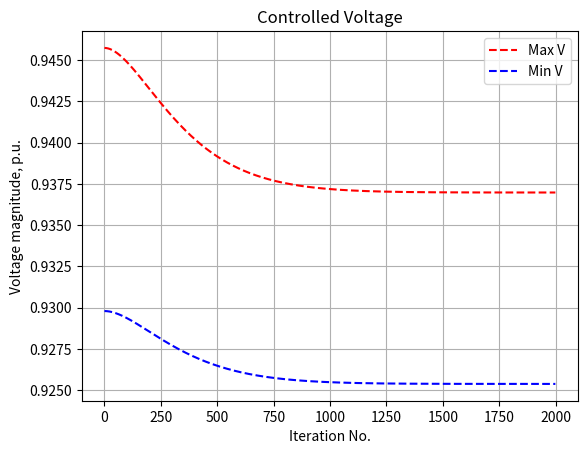
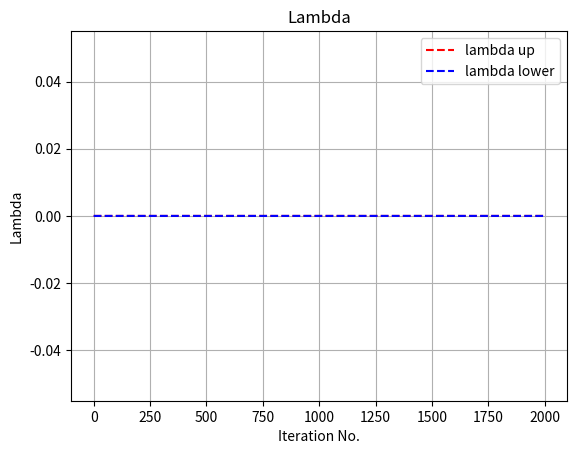
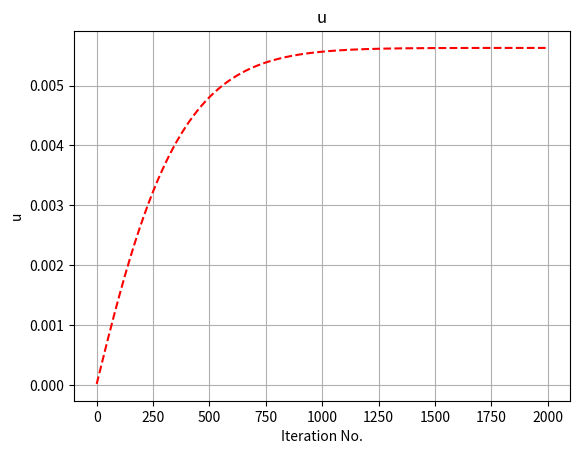
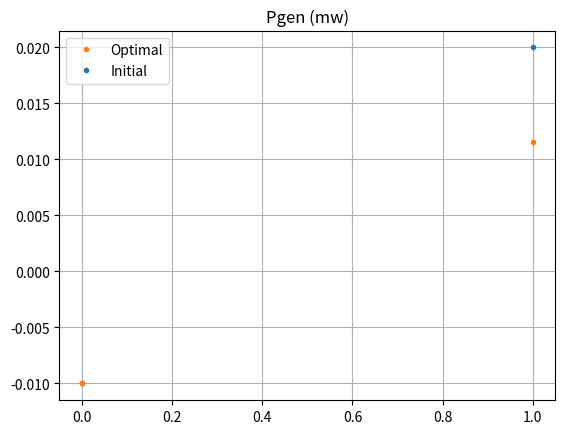
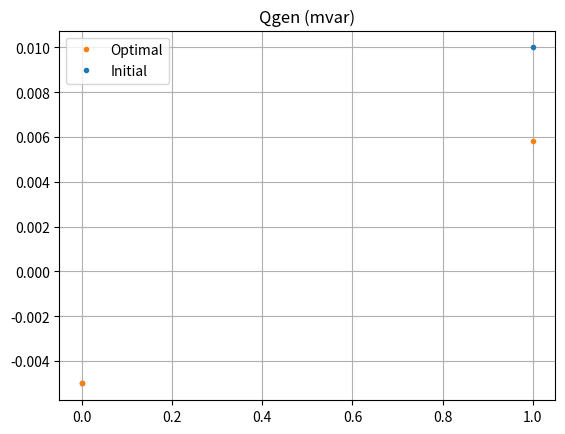
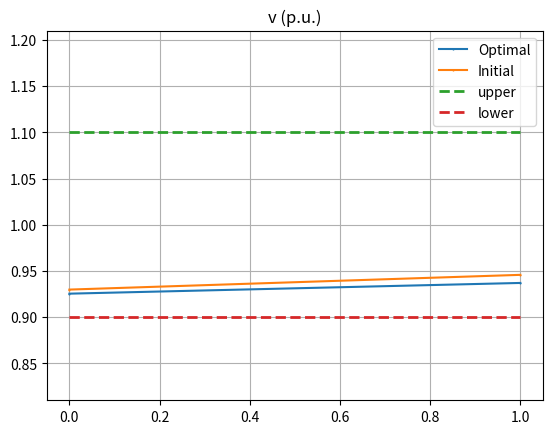
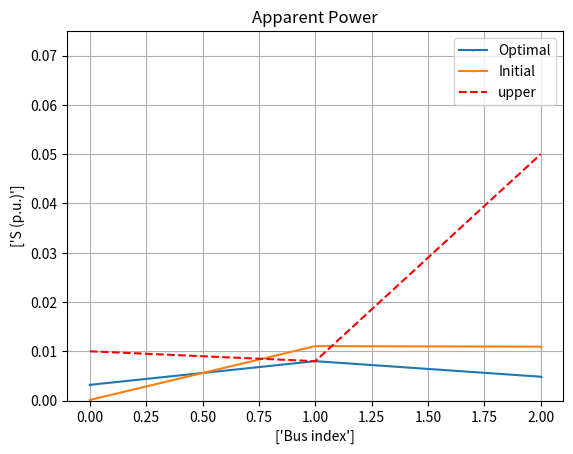
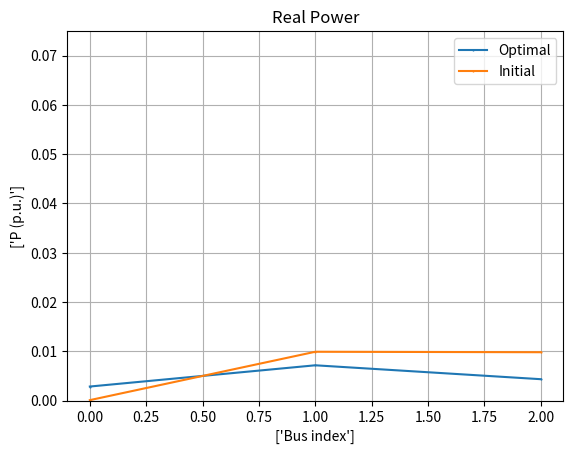
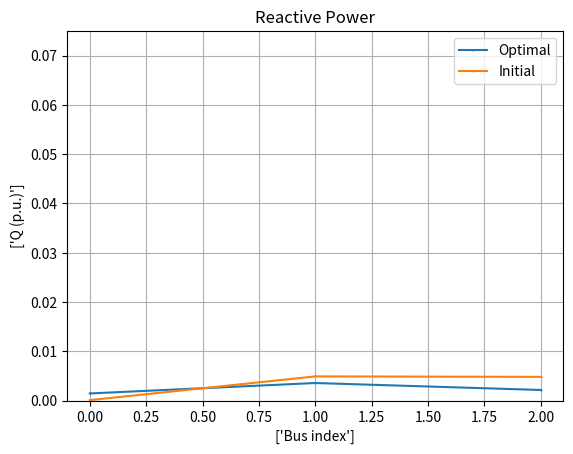

Recreate these plots in Python, in order.
# -*- coding: utf-8 -*-
"""
Created on Sun Apr 24 21:36:19 2022

[redacted]
"""
import numpy as np
from scipy.sparse.csgraph import minimum_spanning_tree

import matplotlib.pyplot as plt
# apparent power flow limit model


# branch table [fbus,tbus]
# brh_fbus=np.concatenate((net.line.from_bus.values,net.trafo.hv_bus.values))
# brh_tbus=np.concatenate((net.line.to_bus.values,net.trafo.lv_bus.values))
brh_fbus=np.array([0,1,0])
brh_tbus=np.array([1,2,2])
nbrh=len(brh_fbus)

brh_y=np.zeros(nbrh,dtype=complex)
# branch impedance
for i in range(nbrh):
    brh_y[i]=1/(1+1j)
brh_z=1/brh_y

busid_N=[0,1,2]
busid_LL=[1,2]
busid_slack=0

brh_t=np.array([],dtype='int64').reshape(0)# tree branch

nbus=len(busid_N)
nLL=len(busid_LL)
# branch_tb[:,0]=fbus
# branch_tb[:,1]=tbus


A0=np.zeros((nbus,nbus))
bus_tp=np.array([],dtype='int64').reshape(0)
busid_N=list(range(nbus))
for ibus in range(nbus):
    busid_tp=busid_N[ibus]
    idbrh_f=np.where(brh_fbus==busid_tp)[0]#branch id of branches whose fbus is busid_tp
    bus_tp=brh_tbus[idbrh_f]
    
    idbrh_t=np.where(brh_tbus==busid_tp)[0]
    bus_tp=np.concatenate((bus_tp,brh_fbus[idbrh_t]))
    
    A0[busid_tp,bus_tp]=1
    A0[bus_tp,busid_tp]=1    

tree=minimum_spanning_tree(A0)
out_ind = np.transpose(np.nonzero(tree))

# tree branch id
id_brh_tb=np.zeros((nbus,nbus),dtype='int64')
for i in range(nbrh):
    fbus_tp=brh_fbus[i]
    tbus_tp=brh_tbus[i]
    id_brh_tb[fbus_tp,tbus_tp]=i
    id_brh_tb[tbus_tp,fbus_tp]=i

#brh_t=np.zeros(1)
brh_t=np.array([],dtype='int64').reshape(0)# tree branch
for i in range(nLL):
    brh_id_tp=id_brh_tb[out_ind[i,0],out_ind[i,1]]
    brh_t=np.concatenate((brh_t,[brh_id_tp]))
    
    
# Afti
A=np.zeros((nLL,nbrh))
for ibus in range(nLL):
    busid_tp=busid_LL[ibus]
    idbrh_f=np.where(brh_fbus==busid_tp)[0]#branch id of branches whose fbus is busid_tp
    idbrh_t=np.where(brh_tbus==busid_tp)[0]
    A[ibus,idbrh_f]=1
    A[ibus,idbrh_t]=-1
    
# select a tree in a meshed network 
bus_pool=[busid_slack]
Nextbus0=[busid_slack]
Nextbus=np.array([],dtype='int64').reshape(0)
brh_l=np.array([],dtype='int64').reshape(0)# lian branch
#brh_t=np.array([],dtype='int64').reshape(0)# tree branch

    
# loop matrix
At=A[:,brh_t]#tree branch
brh_l=np.setdiff1d(range(nbrh),brh_t)
Al=A[:,brh_l]#lian branch
Btt=np.matmul(-np.linalg.inv(At), Al)
Bt=np.transpose(Btt)

#brh_t=np.concatenate()
nclp=nbrh-nLL
B0=np.concatenate((Bt,np.identity(nclp)), axis=1)  
id_brh=np.concatenate((brh_t,brh_l))

# re-ōrder column id back to [0,1,2,...,nbrh]
B1=np.zeros((nclp,nbrh))
for i in range(nbrh):
    B1[:,id_brh[i]]=B0[:,i]
    
# B
# conjuage of branch impedance matrix Zf
B=np.matmul(B1,np.conjugate(np.diag(brh_z)))
Af=np.concatenate((A,B), axis=0)
Bf=np.linalg.inv(Af)
Bfti=Bf[:,0:nLL]
C=np.real(Bfti)
Ct=np.transpose(C)
D=np.imag(Bfti)
Dt=np.transpose(D)

# power flow model
Ybrh=np.zeros((nbus,nbus),dtype=complex)
for i in range(nbrh):
    Ybrh[brh_fbus[i],brh_tbus[i]]=brh_y[i]
    Ybrh[brh_tbus[i],brh_fbus[i]]=brh_y[i]
    
Y=-Ybrh
for i in range(nbus):
    Y[i,i]=-sum(Y[i,:])
busid_LL=[1,2]
YLL=Y[np.ix_(busid_LL,busid_LL)]
Z_pu=np.linalg.inv(YLL)
busid_slack=0
YLS=Y[np.ix_(busid_LL,[busid_slack])]

YY=np.matmul(Z_pu,YLS)
vm0=0.93
va0=np.exp(1j*0*np.pi/180)
v0=vm0*va0

vs=YY*v0
vs=np.squeeze(np.asarray(vs))

w=-vs
Wm=np.diag(w)
Wm_inv=np.diag(1/w)
Kyr=np.matmul(np.matmul(np.matmul(abs(Wm),Wm_inv),Z_pu),np.conj(Wm_inv))
#R=np.real(1/vm0*np.conj(v0)*Zt)
R=np.real(Kyr)
#Rt=csc_matrix.transpose(R)
Rt=np.transpose(R)

#X=np.real(1/vm0*np.conj(v0)*(-1j)*Zt)
X=np.real(-1j*Kyr)
#Xt=csc_matrix.transpose(X)
Xt=np.transpose(X)


vll=np.ones(nLL,dtype=complex)
#sll_net_t=1e-2*(-1-1j)*np.ones(nLL,dtype=complex)
sll_net_t0=np.array([1e-2*(-1-0.5j),1e-2*(2+1j)])
sll_net_t=np.array([1e-2*(-1-0.5j),1e-2*(2+1j)])
vll0=vll

itr_pf=0
itr_pf_max=20
err_vll=1
while (err_vll>1e-5 and itr_pf<itr_pf_max):
    #vll=Z_pu*np.conj(sll_net_t/vll)+vs
    ILL=np.conj(sll_net_t/vll)
    dv=np.matmul(Z_pu,ILL.transpose())
    vll=dv+w
    err_vll=max(abs(vll-vll0))
    vll0=vll
    itr_pf=itr_pf+1
           
if err_vll>1e-3:
    raise Exception('power flow diverge!\n')
    
# nonlinear complex power flow
v_t=np.ones(nbus,dtype=complex)
v_t[busid_slack]=v0
v_t[busid_LL]=vll
vf_t=v_t[brh_fbus]
vt_t=v_t[brh_tbus]
If_t=(vf_t-vt_t)*brh_y
Sf_t=vf_t*np.conjugate(If_t)
Pf_t=np.real(Sf_t)
Qf_t=np.imag(Sf_t)

Sf_t0=vf_t*np.conjugate(If_t)
Pf_t0=np.real(Sf_t)
Qf_t0=np.imag(Sf_t)

# linear model
# Pf==Cp-Dq
# Qf=Dp+Cq
Pi_t=np.real(sll_net_t)
Qi_t=np.imag(sll_net_t)
Pf_e=np.matmul(C,Pi_t)-np.matmul(D,Qi_t)
Qf_e=np.matmul(D,Pi_t)+np.matmul(C,Qi_t)

dpf=Pf_t-Pf_e
dqf=Qf_t-Qf_e
Sfe_t=Pf_e+1j*Qf_e

# initialize controllable loads
epsi_pg=0.05*np.ones((nLL))
epsi_qg=0.05*np.ones((nLL))
epsi_pg[0]=0
epsi_qg[0]=0
epsi_l=0.001

epsi_u=0.005#0.01 for np.min(Smax_brh)>=6, 0.001 for np.min(Smax_brh)>=5.58

v_l=0.90# bounds for opf
v_u=1.1
vplt_min=v_l*0.9# bounds for plot
vplt_max=v_u*1.1


# initial values of load 
# initial values of generator
pg_t=np.real(sll_net_t)
qg_t=np.imag(sll_net_t)

pll_g_t=np.zeros(nLL)
busid_g_LL=[0,1]
pll_g_t[busid_g_LL]=pg_t# load is negative in linearized power flow model
qll_g_t=np.zeros(nLL)
qll_g_t[busid_g_LL]=qg_t

# desired values of gen
pg=np.real(sll_net_t)
qg=np.imag(sll_net_t)

pll_g=np.zeros(nLL)
pll_g[busid_g_LL]=pg# load is negative in linearized power flow model
qll_g=np.zeros(nLL)
qll_g[busid_g_LL]=qg

# capacity of Generator
pll_g_max=np.zeros(nLL)
pll_g_max[busid_g_LL]=abs(np.real(sll_net_t))*2
pll_g_min=np.zeros(nLL)
pll_g_min[busid_g_LL]=-abs(np.real(sll_net_t))*2

qll_g_max=np.zeros(nLL)
qll_g_max[busid_g_LL]=abs(np.imag(sll_net_t))*2
qll_g_min=np.zeros(nLL)
qll_g_min[busid_g_LL]=-abs(np.imag(sll_net_t))*2


# remove slack bus
vmll=abs(vll)
vall=np.angle(vll)

vmll0=abs(vll)

iplt=0
# plt.figure(iplt)
# plot_vm=plt.plot(vmll,'.')
# plot_ub=plt.plot([v_u]*nLL,'--',linewidth=1)
# plot_lb=plt.plot([v_l]*nLL,'--',linewidth=1)
# plt.ylim(vplt_min, vplt_max)
# plt.title('v (p.u.)')
# plt.savefig(path_plt+'/VProfile0.png', dpi=400) 

print('max v:',vmll.max())
print('min v:',vmll.min())



lambda_u=np.zeros(nLL)
lambda_d=np.zeros(nLL)

u_u=np.zeros(nbrh)
u_l=np.zeros(nbrh)

vll0=vll

iter_max=2000
alpha_ld=0.1# f=alpha*(pld-\hat{pld})^2
alpha_g=0.1# f=alpha*(pg-\hat{pg})^2
alpha_sg=0.1
beta_ld=2.5# capacity of DER=rated value*beta

beta_pgmax=1# capacity of Generator=rated value*beta
beta_pgmin=0# capacity of Generator=rated value*beta
beta_qgmax=1.5
beta_qgmin=-1.5

class result:
    def __init__(self, iter_max):
        self.vmax=np.full((iter_max,1),1.05)
        self.vmin=np.full((iter_max,1),0.95)
        self.lambda_u=np.zeros(iter_max)
        self.lambda_d=np.zeros(iter_max)
        self.dSfm_t=np.zeros((iter_max,nbrh))
        self.dSfmp_t=np.zeros((iter_max,nbrh))
        self.dPfm_t=np.zeros((iter_max,nbrh))
        self.dPfmp_t=np.zeros((iter_max,nbrh))
        self.dQfm_t=np.zeros((iter_max,nbrh))
        self.dQfmp_t=np.zeros((iter_max,nbrh))        
result1=result(iter_max)  

# complex voltage of all the buses including slack bus
v_t=np.ones(nbus,dtype=complex)

Qfr=np.zeros(nbrh)
Pfr=np.zeros(nbrh)

result1.u_u=np.zeros(iter_max)
result1.u_l=np.zeros(iter_max)
iplt=0
sbase=1
Smax_brh=np.array([0.01,0.008,0.05])
for iterat in range(iter_max):
    # derivative of voltage constraints with respect to (p, q)
    dvcnstr_dp=Rt.dot(lambda_u-lambda_d)
    dvcnstr_dp=np.squeeze(np.array(dvcnstr_dp))# convert to array
    dvcnstr_dq=Xt.dot(lambda_u-lambda_d)
    dvcnstr_dq=np.squeeze(np.array(dvcnstr_dq))# convert to array

    
    # derivative of apparent power flow with respect to (p_g,p_pv,p_battery,p_load)
    Qfrdu=Qfr*(u_u-u_l)
    Pfrdu=Pfr*(u_u-u_l)
    
    dsf_dp=Dt.dot(Qfrdu)+Ct.dot(Pfrdu)
    dsf_dp=np.squeeze(np.array(dsf_dp))
    dsf_dq=Ct.dot(Qfrdu)-Dt.dot(Pfrdu)
    dsf_dq=np.squeeze(np.array(dsf_dq))
    
    
    # each bus has at most 1 load and generator, but may have multiple static generators
    
    # minimize generation from coal generator
    pll_g_t=pll_g_t-epsi_pg*(2*alpha_g*(pll_g_t-pll_g)+dvcnstr_dp+dsf_dp)
    qll_g_t=qll_g_t-epsi_qg*(2*alpha_g*(qll_g_t-qll_g)+dvcnstr_dq+dsf_dq)
    
    # project
    # pll_ld_t=np.maximum(pll_ld_t,pll_ld_min)
    # pll_ld_t=np.minimum(pll_ld_t,pll_ld_max)
    # qll_ld_t=np.maximum(qll_ld_t,qll_ld_min)
    # qll_ld_t=np.minimum(qll_ld_t,qll_ld_max)
    
    pll_g_t=np.maximum(pll_g_t,pll_g_min)
    pll_g_t=np.minimum(pll_g_t,pll_g_max)
    # qll_g_t=np.maximum(qll_g_t,qll_g_min)
    # qll_g_t=np.minimum(qll_g_t,qll_g_max)
    
    
    # update net injections 
    pll_net_t=pll_g_t
    qll_net_t=qll_g_t
    sll_net_t=pll_net_t+1j*qll_net_t
    
    #pAg_net_t=pll_g_t+pll_sg_t# real power output of aggregated Generator
    

    # fixed point iteration methods as the power flow solver
    vll0=vll
    
    itr_pf=0
    itr_pf_max=20
    err_vll=1
    while (err_vll>1e-5 and itr_pf<itr_pf_max):
        #vll=Z_pu*np.conj(sll_net_t/vll)+vs
        ILL=np.conj(sll_net_t/vll)
        dv=np.matmul(Z_pu,ILL.transpose())
        vll=np.squeeze(np.asarray(dv))+w
        err_vll=max(abs(vll-vll0))
        vll0=vll
        itr_pf=itr_pf+1
               
    # if err_vll>1e-3:
    #     raise Exception('power flow diverge!\n')
    
         
    # # dispatch load 
    # pld_t=pll_ld_t[busid_ld_LL]
    # qld_t=qll_ld_t[busid_ld_LL]
    
    # net_t.load.p_mw[busid_ld_lds]=-pld_t*sbase# load is positive in net.load
    # net_t.load.q_mvar[busid_ld_lds]=-qld_t*sbase
    
    
    # update dual variables (voltage)
    vmll=abs(vll)
    lambda_u=lambda_u+epsi_l*(vmll-v_u)
    lambda_d=lambda_d+epsi_l*(v_l-vmll)
    
    # project dual variables
    lambda_u=np.maximum(lambda_u,0)
    lambda_d=np.maximum(lambda_d,0)
    
    # track voltage and dual
    result1.lambda_u[iterat]=lambda_u.max()
    result1.lambda_d[iterat]=lambda_d.max()
    # result1.u_u[iterat]=u_u.max()
    # result1.u_l[iterat]=u_l.max()
    result1.vmax[iterat]=vmll.max()
    result1.vmin[iterat]=vmll.min()
    
    #update dual variable (apparent power flow)
    # nonlinear complex power flow
    v_t[busid_slack]=v0
    v_t[busid_LL]=vll
    vf_t=v_t[brh_fbus]
    vt_t=v_t[brh_tbus]
    If_t=(vf_t-vt_t)*brh_y
    Sf_t=vf_t*np.conjugate(If_t)
    
    # # # linear model: Pf==Cp-Dq, Qf=Dp+Cq
    # # Pi_t=np.real(sll_net_t)
    # # Qi_t=np.imag(sll_net_t)
    # # Pf_e=np.matmul(C,Pi_t)-np.matmul(D,Qi_t)
    # # Qf_e=np.matmul(D,Pi_t)+np.matmul(C,Qi_t)
    
    # # dpf=np.real(Sf_t)-Pf_e
    # # dqf=np.imag(Sf_t)-Qf_e
    
    
    Sfm_t=abs(Sf_t)
    Pfr=np.real(Sf_t)/Sfm_t
    Qfr=np.imag(Sf_t)/Sfm_t
    
    # inactive small branch flow
    id_sf0=np.where(Sfm_t<1e-7)
    Pfr[id_sf0]=0
    Qfr[id_sf0]=0
    
    # dual variable
    u_u=u_u+epsi_u*(Sfm_t-Smax_brh)
    #u_l=u_l+epsi_u*(Smin_brh-Sfm_t)
    
    # project dual variables
    u_u=np.maximum(u_u,0)
    #u_l=np.maximum(u_l,0)   
    
    result1.u_u[iterat]=u_u.max()
    
    #result1.u_l[iterat]=u_l.max()
    
    # # linear model: Pf==Cp-Dq, Qf=Dp+Cq
    # Pi_t=np.real(sll_net_t)
    # Qi_t=np.imag(sll_net_t)
    
    # # Sn=np.matmul(A,Sf_t)
    # # Pi_t=np.real(Sn)
    # # Qi_t=np.imag(Sn)
    
    # Pf_e=np.matmul(C,Pi_t)-np.matmul(D,Qi_t)
    # Qf_e=np.matmul(D,Pi_t)+np.matmul(C,Qi_t)
    # Sfe_t=Pf_e+1j*Qf_e
    
    
    # # result1.dSfm_t[iterat,:]=abs(Sfm_t-abs(Sfe_t))
    # id_inac=np.where(Sfm_t<1e-4)
    # result1.dSfmp_t[iterat,:]=result1.dSfm_t[iterat,:]/Sfm_t
    # result1.dSfmp_t[iterat,id_inac]=0
    # result1.dPfm_t[iterat,:]=abs(np.real(Sf_t)-Pf_e)
    # result1.dPfmp_t[iterat,:]=abs(np.real(Sf_t)-Pf_e)/abs(np.real(Sf_t))*100
    # id_inac=np.where(abs(np.real(Sf_t))<1e-4)
    # result1.dPfm_t[iterat,id_inac]=0
    # result1.dPfmp_t[iterat,id_inac]=0
    
    # result1.dQfm_t[iterat,:]=abs(np.imag(Sf_t)-Qf_e)
    # result1.dQfmp_t[iterat,:]=abs(np.imag(Sf_t)-Qf_e)/abs(np.imag(Sf_t))*100
    # id_inac=np.where(abs(np.imag(Sf_t))<1e-4)
    # result1.dQfm_t[iterat,id_inac]=0
    # result1.dQfmp_t[iterat,id_inac]=0
    
    # iplt+=1
    # plt.figure(iplt)
    # plt.plot(result1.dPfm_t[iterat,:])
    # plt.title('Absolute error of Pfm')
    # plt.ylim([0,0.18])
    # plt.grid(True)
    # plt.savefig(path_plt+'/Aerror_Pfm.png', dpi=400) 
    # iplt+=1
    # plt.figure(iplt)
    # plt.plot(result1.dPfmp_t[iterat,:])
    # plt.title('Relative error of Pfm')
    # plt.ylim([0,30])
    # plt.grid(True)
    # plt.savefig(path_plt+'/Rerror_Pfm.png', dpi=400)
    
    # iplt+=1
    # plt.figure(iplt)
    # plt.plot(result1.dQfm_t[iterat,:])
    # plt.title('Absolute error of Qfm')
    # plt.grid(True)
    # plt.ylim([0,0.5])
    # plt.savefig(path_plt+'/Aerror_Qfm.png', dpi=400)
    # #plt.ylim([0,0.18])
    # iplt+=1
    # plt.figure(iplt)
    # plt.plot(result1.dQfmp_t[iterat,:])
    # plt.title('Relative error of Qfm')
    # #plt.ylim([0,0.3])
    # plt.grid(True) 
    # plt.savefig(path_plt+'/Rerror_Qfm.png', dpi=400)
    
    # Sn=np.matmul(A,Sf_t)
    # Pi_t=np.real(Sn)
    # Qi_t=np.imag(Sn)
   
    # Pf_e=np.matmul(C,Pi_t)-np.matmul(D,Qi_t)
    # Qf_e=np.matmul(D,Pi_t)+np.matmul(C,Qi_t)
    # Sfe_t=Pf_e+1j*Qf_e
    
    
    # # result1.dSfm_t[iterat,:]=abs(Sfm_t-abs(Sfe_t))
    # id_inac=np.where(Sfm_t<1e-4)
    # result1.dPfm_t[iterat,:]=abs(np.real(Sf_t)-Pf_e)
    # result1.dPfmp_t[iterat,:]=abs(np.real(Sf_t)-Pf_e)/abs(np.real(Sf_t))*100
    # id_inac=np.where(abs(np.real(Sf_t))<1e-4)
    # result1.dPfm_t[iterat,id_inac]=0
    # result1.dPfmp_t[iterat,id_inac]=0
   
    # result1.dQfm_t[iterat,:]=abs(np.imag(Sf_t)-Qf_e)
    # result1.dQfmp_t[iterat,:]=abs(np.imag(Sf_t)-Qf_e)/abs(np.imag(Sf_t))*100
    # id_inac=np.where(abs(np.imag(Sf_t))<1e-4)
    # result1.dQfm_t[iterat,id_inac]=0
    # result1.dQfmp_t[iterat,id_inac]=0
    
    # iplt+=1
    # plt.figure(iplt)
    # plt.plot(result1.dPfm_t[iterat,:])
    # plt.title('Absolute error of Pfm')
    # plt.grid(True)
    # plt.ylim([0,0.18])
    # plt.savefig(path_plt+'/Aerror_PfmLs.png', dpi=400) 
    # iplt+=1
    # plt.figure(iplt)
    # plt.plot(result1.dPfmp_t[iterat,:])
    # plt.title('Relative error of Pfm')
    # plt.ylim([0,30])
    # plt.grid(True)  
    # plt.savefig(path_plt+'/Rerror_PfmLs.png', dpi=400) 
    
    # iplt+=1
    # plt.figure(iplt)
    # plt.plot(result1.dQfm_t[iterat,:])
    # plt.title('Absolute error of Qfm')
    # plt.grid(True)
    # plt.ylim([0,0.5])
    # plt.savefig(path_plt+'/Aerror_QfmLs.png', dpi=400) 
    # iplt+=1
    # plt.figure(iplt)
    # plt.plot(result1.dQfmp_t[iterat,:])
    # plt.title('Relative error of Qfm')
    # #plt.ylim([0,0.3])
    # plt.grid(True) 
    # plt.savefig(path_plt+'/Rerror_QfmLs.png', dpi=400)  
    
    # # check equations
    # # (A,Sf)=Si
    # dkcl_t=np.matmul(A,Sf_t)-sll_net_t
    # iplt+=1
    # plt.figure(iplt)
    # plt_r=plt.plot(range(0,nLL),sbase*abs(np.real(dkcl_t)))
    # plt.title('Error of real part of kcl_t')
    # plt.savefig(path_plt+'/MisRKcl_t.png', dpi=400)  
    # iplt+=1
    # plt.figure(iplt)
    # plt_x=plt.plot(range(0,nLL),sbase*abs(np.imag(dkcl_t)))
    # plt.title('Error of imaginary part of kcl_t')
    # plt.grid(True)
    # plt.savefig(path_plt+'/MisXKcl_t.png', dpi=400) 
    
    # # (B,Sf)=0
    # dkvl_t=np.matmul(B,Sf_t)
    # iplt+=1
    # plt.figure(iplt)
    # plt_r=plt.plot(range(0,nclp),sbase*abs(np.real(dkvl_t)))
    # plt.title('Error of real part of kvl_t')
    # plt.grid(True)
    # plt.savefig(path_plt+'/MisRKvl_t.png', dpi=400) 
    # iplt+=1
    # plt.figure(iplt)
    # plt_x=plt.plot(range(0,nclp),sbase*abs(np.imag(dkvl_t)))
    # plt.title('Error of imaginary part of kvl_t')
    # plt.grid(True)
    # plt.savefig(path_plt+'/MisXKvl_t.png', dpi=400) 
    
    # # (A,Sf)=Si
    # dkcle_t=np.matmul(A,Sfe_t)-sll_net_t
    # iplt+=1
    # plt.figure(iplt)
    # plt_r=plt.plot(range(0,nLL),abs(np.real(dkcle_t)))
    # plt.title('Error of real part of kcle_t')
    # plt.grid(True)
    # plt.savefig(path_plt+'/MisRKcle_t.png', dpi=400) 
    # iplt+=1
    # plt.figure(iplt)
    # plt_x=plt.plot(range(0,nLL),abs(np.imag(dkcle_t)))
    # plt.title('Error of imaginary part of kcl_t')
    # plt.grid(True)
    # plt.savefig(path_plt+'/MisXKcle_t.png', dpi=400)
    
    # # (B,Sf)=0
    # dkvle_t=np.matmul(B,Sfe_t)
    # iplt+=1
    # plt.figure(iplt)
    # plt_r=plt.plot(range(0,nclp),abs(np.real(dkvle_t)))
    # plt.title('Error of real part of kvle_t')
    # plt.grid(True)
    # plt.savefig(path_plt+'/MisRKvle_t.png', dpi=400)    
    # iplt+=1
    # plt.figure(iplt)
    # plt_x=plt.plot(range(0,nclp),abs(np.imag(dkvle_t)))
    # plt.title('Error of imaginary part of kvle_t')
    # plt.grid(True)
    # plt.savefig(path_plt+'/MisXKvle_t.png', dpi=400)    
iterations=list(range(iter_max))

Pf_t=np.real(Sf_t)
Qf_t=np.imag(Sf_t)

#path_plt = os.path.join(path_cur, 'Plot')
iplt=0
plt.figure(iplt)    
plot_vmax=plt.plot(iterations, result1.vmax,linestyle='--',color='red')
plot_vmin=plt.plot(iterations, result1.vmin,linestyle='--',color='blue')
plt.legend((plot_vmax[0], plot_vmin[0]), ('Max V', 'Min V'))
plt.xlabel('Iteration No.')
plt.ylabel('Voltage magnitude, p.u.')
plt.title('Controlled Voltage')
plt.grid(True)
#plt.savefig(path_plt+'/v.png', dpi=400)    

iplt+=1
plt.figure(iplt)    
plot_lambda_u=plt.plot(iterations, result1.lambda_u,linestyle='--',color='red')
plot_lambda_d=plt.plot(iterations, result1.lambda_d,linestyle='--',color='blue')
plt.legend((plot_lambda_u[0], plot_lambda_d[0]), ('lambda up', 'lambda lower'))
plt.xlabel('Iteration No.')
plt.ylabel('Lambda')
plt.title('Lambda')
plt.grid(True)
#plt.savefig(path_plt+'/lambda.png', dpi=400)    


iplt+=1
plt.figure(iplt)    
plot_u_u=plt.plot(iterations, result1.u_u,linestyle='--',color='red')
#plot_u_d=plt.plot(iterations, result1.u_l,linestyle='--',color='blue')
#plt.legend((plot_u_u[0], plot_u_d[0]), ('u up', 'u lower'))
#plt.legend(plot_u_u[0], 'u up')
plt.xlabel('Iteration No.')
plt.ylabel('u')
plt.title('u')
plt.grid(True)
#plt.savefig(path_plt+'/u.png', dpi=400)   


# DER optimal vs intial (p,q)
#plt.savefig(path_plt+'/Qld.png', dpi=400)  

# plt.figure(5)
# plt.plot(pll_g_t,linewidth=1)
# plt.plot(pll_g_min,'.', markersize=2)
# plt.plot(pll_g_max,'.', markersize=2)
# plt.title('real power generation')
# plt.savefig(path_plt+'/PgenvsCapacity.png', dpi=400)  

# plt.figure(6)
# plt.plot(qll_g_t,linewidth=1)
# plt.plot(qll_g_min,'.', markersize=2)
# plt.plot(qll_g_max,'.', markersize=2)
# plt.title('reactive power generation')
# plt.savefig(path_plt+'/QgenvsCapacity.png', dpi=400) 

# combine gen with sgen
pg_t=pll_g_t[busid_g_LL]
qg_t=qll_g_t[busid_g_LL]

pg_max=pll_g_max[busid_g_LL]
qg_max=qll_g_max[busid_g_LL]


# # gen optimal vs intial (p,v)
# plt.figure(5)
# plot_pg=plt.plot(pg_agr*sbase,'.',markersize=2.5)
# plot_pgt=plt.plot(pgt_agr*sbase,'--',markersize=2.5)
# plt.title('Pgen (mw)')
# #plt.legend((plot_psgt[0], plot_psg[0],plot_psgmin[0], plot_psgmax[0]), ('Optimal', 'Initial','Min', 'Max'))
# plt.legend((plot_pgt[0], plot_pg[0]), ('Optimal', 'Initial'))
# plt.savefig(path_plt+'/Pgen.png', dpi=400) 


# plt.figure(6)
# plot_qg=plt.plot(qg_agr*sbase,markersize=2.5)
# plot_qgt=plt.plot(qgt_agr*sbase,'--',markersize=2.5)
# plt.title('Qgen (mvar)')
# #plt.legend((plot_psgt[0], plot_psg[0],plot_psgmin[0], plot_psgmax[0]), ('Optimal', 'Initial','Min', 'Max'))
# plt.legend((plot_qgt[0], plot_qg[0]), ('Optimal', 'Initial'))
# plt.savefig(path_plt+'/Qgen.png', dpi=400)  

# gen optimal vs intial (p,v)
iplt+=1
plt.figure(iplt) 
plot_pg=plt.plot(pg,'.')
plot_pgt=plt.plot(pg_t,'.')
plt.title('Pgen (mw)')
#plt.legend((plot_psgt[0], plot_psg[0],plot_psgmin[0], plot_psgmax[0]), ('Optimal', 'Initial','Min', 'Max'))
plt.legend((plot_pgt[0], plot_pg[0]), ('Optimal', 'Initial'))
plt.grid(True)
#plt.savefig(path_plt+'/Pgen.png', dpi=400)  

# plt.figure(6)
# plot_vg=plt.plot(vg,linewidth=1)
# plot_vgt=plt.plot(vg_t,'--',linewidth=1)
# plt.title('Vg (p.u.)')
# #plt.legend((plot_psgt[0], plot_psg[0],plot_psgmin[0], plot_psgmax[0]), ('Optimal', 'Initial','Min', 'Max'))
# plt.legend((plot_vgt[0], plot_vg[0]), ('Optimal', 'Initial'))
# #plt.savefig(path_plt+'/Vg.png', dpi=400)

iplt+=1
plt.figure(iplt) 
plot_qg=plt.plot(qg,'.')
plot_qgt=plt.plot(qg_t,'.')
# plot_ub=plt.plot(qll_g_max[busid_g_LL],linewidth=1)
# plot_lb=plt.plot(qll_g_min[busid_g_LL],linewidth=1)
plt.title('Qgen (mvar)')
#plt.legend((plot_psgt[0], plot_psg[0],plot_psgmin[0], plot_psgmax[0]), ('Optimal', 'Initial','Min', 'Max'))
#plt.legend((plot_qgt[0], plot_qg[0],plot_lb[0],plot_ub[0]), ('Optimal', 'Initial','Lower Bound','Upper Bound'))
plt.legend((plot_qgt[0], plot_qg[0]), ('Optimal', 'Initial'))
plt.grid(True)
#plt.savefig(path_plt+'/Qgen.png', dpi=400)  

iplt+=1
plt.figure(iplt) 
plot_vm=plt.plot(vmll,marker='o', markersize=0.5)
plot_vm0=plt.plot(vmll0,marker='o',markersize=0.5)
plot_ub=plt.plot([v_u]*nLL,'--',linewidth=2)
plot_lb=plt.plot([v_l]*nLL,'--',linewidth=2)
plt.ylim(vplt_min, vplt_max)
plt.title('v (p.u.)')
plt.legend(['Optimal', 'Initial','upper','lower'])
plt.grid(True)
#plt.savefig(path_plt+'/VProfile.png', dpi=400) 

iplt+=1
plt.figure(iplt) 
plot_Sf=plt.plot(range(0,nbrh),abs(Sf_t),marker='o', markersize=0.5)
plot_Sf0=plt.plot(range(0,nbrh),abs(Sf_t0),marker='o',markersize=0.5)
plot_Sf_max=plt.plot(Smax_brh,'--',color='r')
plt.ylim(0, 1.5*np.max(Smax_brh))
plt.title('Apparent Power')
plt.xlabel(['Bus index'])
plt.ylabel(['S (p.u.)'])
plt.legend(['Optimal', 'Initial','upper'])
plt.grid(True)

iplt+=1
plt.figure(iplt) 
plot_Sf=plt.plot(range(0,nbrh),abs(Pf_t),marker='o', markersize=0.5)
plot_Sf0=plt.plot(abs(Pf_t0),marker='o',markersize=0.5)
plt.ylim(0, 1.5*np.max(Smax_brh))
plt.title('Real Power')
plt.xlabel(['Bus index'])
plt.ylabel(['P (p.u.)'])
plt.legend(['Optimal', 'Initial'])
plt.grid(True)

iplt+=1
plt.figure(iplt) 
plot_Sf=plt.plot(abs(Qf_t),marker='o', markersize=0.5)
plot_Sf0=plt.plot(abs(Qf_t0),marker='o',markersize=0.5)
plt.ylim(0, 1.5*np.max(Smax_brh))
plt.title('Reactive Power')
plt.xlabel(['Bus index'])
plt.ylabel(['Q (p.u.)'])
plt.legend(['Optimal', 'Initial'])
plt.grid(True)
